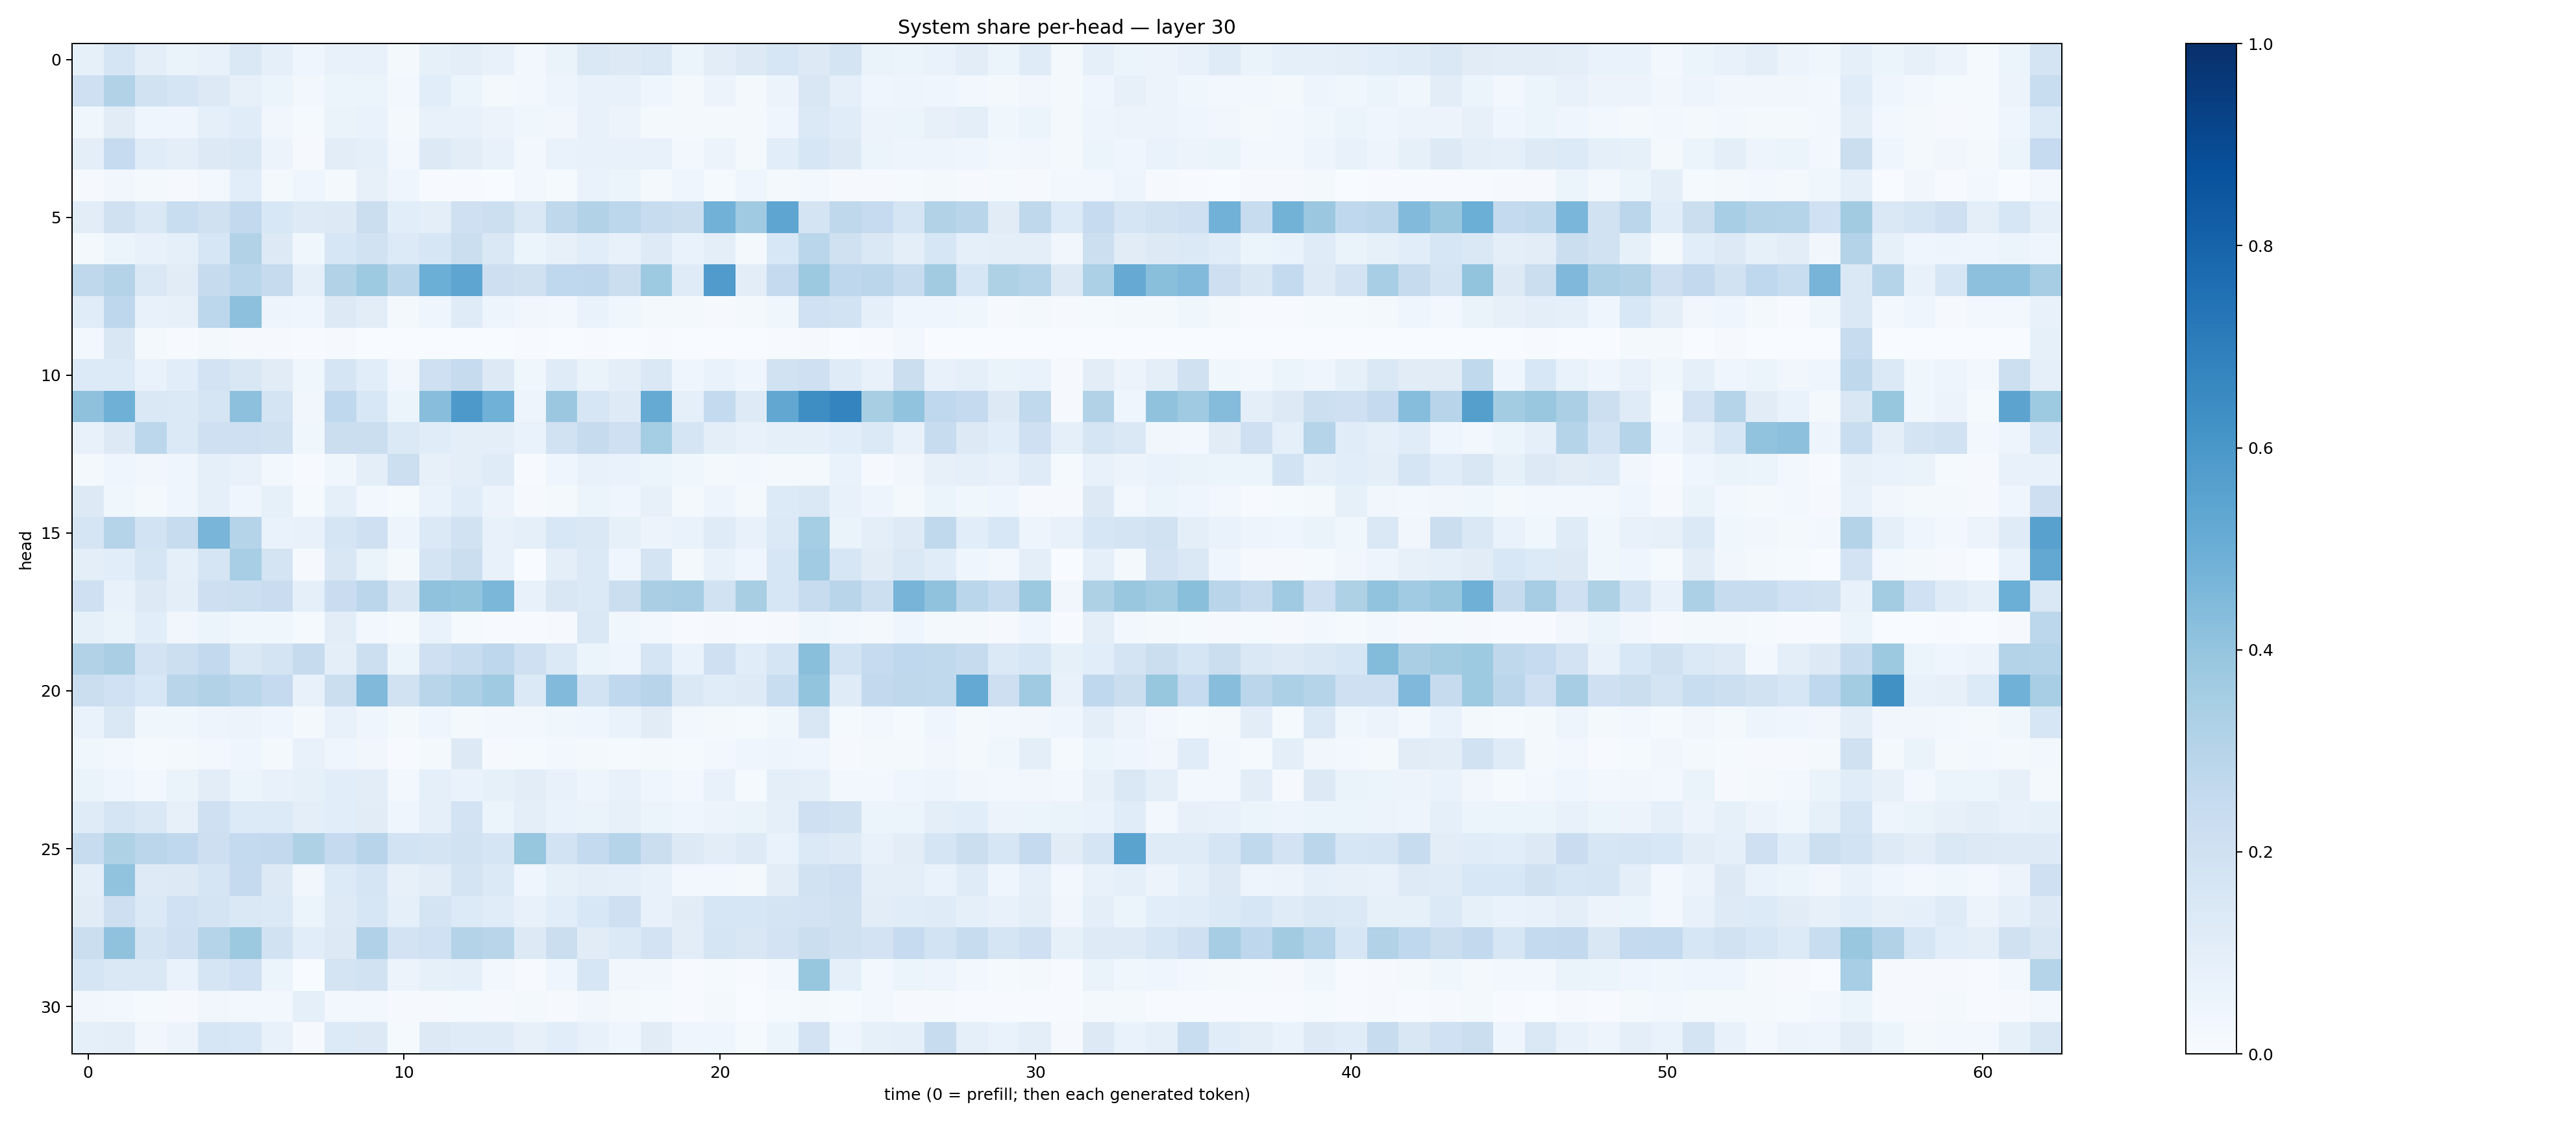

The file beside this chart, header and first rows:
0.0832958, 0.16447379, 0.096180625, 0.06605244, 0.076528, 0.14524828, 0.08792556, 0.041403543, 0.07225907, 0.07257821, 0.020689417, 0.083250314, 0.09782901, 0.07078628, 0.024224093, 0.0655411, 0.14214621, 0.13191739, 0.14265266, 0.0620814, 0.10281781, 0.12884405, 0.15859099, 0.13107184
0.2089, 0.3114, 0.1898, 0.1709, 0.1266, 0.08076, 0.05376, 0.03013, 0.05361, 0.06215, 0.03019, 0.109, 0.05247, 0.02307, 0.02471, 0.05003, 0.07138, 0.07742, 0.04395, 0.02064, 0.05629, 0.01602, 0.05564, 0.1516
0.0384, 0.1119, 0.0418, 0.04524, 0.08908, 0.116, 0.0344, 0.01173, 0.06586, 0.06674, 0.02335, 0.07764, 0.07186, 0.05852, 0.03531, 0.03302, 0.07294, 0.05552, 0.02256, 0.01704, 0.02073, 0.01609, 0.04119, 0.1387
0.101, 0.2481, 0.1166, 0.09947, 0.1285, 0.1465, 0.05712, 0.009663, 0.1024, 0.08806, 0.02577, 0.1259, 0.103, 0.07325, 0.02467, 0.06938, 0.07501, 0.07762, 0.0708, 0.02702, 0.05639, 0.02048, 0.1065, 0.1586
0.009765, 0.03204, 0.02057, 0.009017, 0.02921, 0.1087, 0.01702, 0.04197, 0.01857, 0.08089, 0.03958, 0.005034, 0.005, 0.003673, 0.02361, 0.01356, 0.06853, 0.05248, 0.01848, 0.04312, 0.0125, 0.04021, 0.02062, 0.02714
0.1024, 0.1961, 0.1421, 0.2323, 0.1966, 0.2601, 0.1559, 0.1217, 0.127, 0.2204, 0.1091, 0.1001, 0.206, 0.2173, 0.1416, 0.2714, 0.3089, 0.2778, 0.2398, 0.2252, 0.481, 0.3682, 0.5362, 0.1755
0.01863, 0.05154, 0.07483, 0.09194, 0.1563, 0.3163, 0.1318, 0.03593, 0.1624, 0.1923, 0.1335, 0.162, 0.2253, 0.1472, 0.05413, 0.07986, 0.1061, 0.0777, 0.1216, 0.06844, 0.0945, 0.02336, 0.1539, 0.286
0.2697, 0.3079, 0.1413, 0.1107, 0.2429, 0.2856, 0.2437, 0.09345, 0.3158, 0.3743, 0.2856, 0.4974, 0.5372, 0.2146, 0.1968, 0.2672, 0.2755, 0.2212, 0.3725, 0.1195, 0.5793, 0.102, 0.2513, 0.3786
0.1171, 0.2737, 0.07796, 0.07876, 0.2791, 0.4145, 0.0474, 0.04384, 0.1267, 0.102, 0.02343, 0.04367, 0.1189, 0.04918, 0.03469, 0.02776, 0.06903, 0.03671, 0.0232, 0.02179, 0.01024, 0.01933, 0.03598, 0.1999
0.02422, 0.1508, 0.01874, 0.004923, 0.02334, 0.008383, 0.01107, 0.004142, 0.008447, 0.002261, 0.0008281, 0.003173, 0.002493, 0.001733, 0.004455, 0.003082, 0.007101, 0.002227, 0.006813, 0.0007379, 0.002112, 0.0005177, 0.006574, 0.009324
0.1356, 0.1363, 0.06816, 0.1079, 0.1834, 0.1517, 0.1096, 0.0362, 0.1676, 0.1056, 0.03208, 0.2065, 0.2434, 0.1264, 0.03897, 0.1202, 0.06521, 0.09532, 0.1466, 0.04033, 0.06859, 0.04174, 0.1942, 0.2097
0.4108, 0.4903, 0.1465, 0.139, 0.1656, 0.4143, 0.1759, 0.03255, 0.266, 0.1557, 0.05088, 0.4288, 0.5914, 0.4871, 0.04987, 0.3803, 0.1575, 0.1231, 0.5161, 0.08725, 0.2577, 0.1216, 0.5286, 0.6377
0.07287, 0.1268, 0.2777, 0.137, 0.2053, 0.2069, 0.1956, 0.03742, 0.2203, 0.2223, 0.1375, 0.1158, 0.09973, 0.0966, 0.06879, 0.1881, 0.2456, 0.2077, 0.3537, 0.1712, 0.09972, 0.07214, 0.08743, 0.08616
0.02235, 0.04204, 0.03164, 0.04264, 0.09256, 0.0758, 0.02902, 0.003947, 0.03616, 0.09577, 0.2161, 0.08153, 0.0942, 0.121, 0.007221, 0.03978, 0.07677, 0.06789, 0.05292, 0.03535, 0.01576, 0.02791, 0.02132, 0.021
0.1252, 0.03555, 0.01785, 0.04339, 0.08664, 0.04193, 0.08367, 0.01188, 0.08799, 0.02986, 0.01198, 0.06999, 0.1153, 0.055, 0.01002, 0.01882, 0.05278, 0.04315, 0.07926, 0.01897, 0.04778, 0.02036, 0.1335, 0.1447
0.1679, 0.302, 0.1845, 0.2402, 0.4686, 0.2979, 0.0699, 0.07629, 0.1647, 0.2096, 0.04914, 0.1379, 0.1879, 0.07104, 0.09085, 0.1544, 0.1458, 0.0841, 0.05655, 0.06971, 0.1201, 0.07552, 0.1405, 0.3529
0.1012, 0.1086, 0.1659, 0.08962, 0.1652, 0.3457, 0.172, 0.008659, 0.1517, 0.06382, 0.01776, 0.177, 0.2189, 0.07645, 0.003226, 0.09434, 0.1391, 0.04631, 0.1781, 0.01914, 0.07193, 0.0405, 0.1613, 0.3641
0.2068, 0.07682, 0.1312, 0.09566, 0.2145, 0.2156, 0.2281, 0.08627, 0.2286, 0.2839, 0.1504, 0.4094, 0.4017, 0.4581, 0.07342, 0.1512, 0.1403, 0.2193, 0.3394, 0.3489, 0.1904, 0.3412, 0.1591, 0.2416
0.08224, 0.06469, 0.1064, 0.03326, 0.05383, 0.03637, 0.03713, 0.01405, 0.1037, 0.02799, 0.01529, 0.06701, 0.01377, 0.007328, 0.007615, 0.01103, 0.1429, 0.03808, 0.02708, 0.006488, 0.008786, 0.005215, 0.007869, 0.03649
0.3135, 0.3398, 0.1818, 0.2149, 0.2598, 0.1451, 0.176, 0.2452, 0.101, 0.2152, 0.05428, 0.2043, 0.2381, 0.2754, 0.2079, 0.1394, 0.05199, 0.04333, 0.1694, 0.06848, 0.2063, 0.1147, 0.1667, 0.422
0.2208, 0.2018, 0.1557, 0.2927, 0.3111, 0.2875, 0.2507, 0.07425, 0.2265, 0.4459, 0.1905, 0.2919, 0.3259, 0.3685, 0.1394, 0.4432, 0.1849, 0.2673, 0.2953, 0.1427, 0.1166, 0.1212, 0.234, 0.4008
0.06737, 0.146, 0.03562, 0.03772, 0.04973, 0.05528, 0.0401, 0.02315, 0.0751, 0.04212, 0.01675, 0.04163, 0.0224, 0.02565, 0.02994, 0.03725, 0.04419, 0.06926, 0.113, 0.03124, 0.01924, 0.01185, 0.03634, 0.1497
0.03601, 0.02884, 0.01499, 0.01631, 0.03101, 0.04199, 0.02035, 0.07715, 0.04011, 0.03442, 0.005836, 0.01616, 0.1277, 0.009938, 0.01447, 0.02498, 0.02055, 0.01485, 0.01821, 0.01196, 0.02448, 0.04404, 0.04768, 0.04247
0.06324, 0.04605, 0.02907, 0.06251, 0.105, 0.05135, 0.0736, 0.08589, 0.107, 0.1046, 0.03086, 0.09341, 0.06749, 0.08275, 0.1038, 0.07356, 0.04829, 0.07359, 0.04515, 0.02697, 0.07255, 0.01331, 0.09417, 0.09368
0.1187, 0.1683, 0.1454, 0.07814, 0.2046, 0.1346, 0.1356, 0.09655, 0.1088, 0.1111, 0.04332, 0.0868, 0.1824, 0.06195, 0.09556, 0.06719, 0.06398, 0.08059, 0.0595, 0.04509, 0.05849, 0.0649, 0.09175, 0.2034
0.2355, 0.3213, 0.2844, 0.2657, 0.2112, 0.2554, 0.2605, 0.3237, 0.253, 0.2955, 0.187, 0.177, 0.1945, 0.171, 0.3909, 0.1866, 0.2542, 0.297, 0.2188, 0.1255, 0.1045, 0.1218, 0.06771, 0.1406
0.09504, 0.4036, 0.1235, 0.1279, 0.1697, 0.251, 0.1287, 0.0339, 0.1348, 0.1697, 0.0791, 0.1022, 0.1791, 0.1395, 0.04568, 0.08229, 0.1008, 0.09182, 0.07587, 0.02586, 0.03054, 0.01949, 0.1029, 0.1885
0.1122, 0.2136, 0.1402, 0.2021, 0.1735, 0.145, 0.1378, 0.06007, 0.1219, 0.1573, 0.09316, 0.1766, 0.1363, 0.1165, 0.07418, 0.1062, 0.1527, 0.208, 0.07175, 0.1094, 0.1596, 0.1573, 0.1796, 0.1835
0.2197, 0.41, 0.1787, 0.2099, 0.2998, 0.3757, 0.1907, 0.1081, 0.1322, 0.3168, 0.1799, 0.2021, 0.3067, 0.2907, 0.1286, 0.2224, 0.1097, 0.1401, 0.182, 0.1049, 0.169, 0.1512, 0.182, 0.2212
0.1706, 0.1411, 0.141, 0.07017, 0.1645, 0.2025, 0.05127, 0.003495, 0.1796, 0.1946, 0.05787, 0.0854, 0.08857, 0.02454, 0.005218, 0.04264, 0.1631, 0.03315, 0.03393, 0.007687, 0.01509, 0.005135, 0.02923, 0.3921
0.03307, 0.02863, 0.01331, 0.01111, 0.03358, 0.02455, 0.02737, 0.08802, 0.02376, 0.02769, 0.009449, 0.009881, 0.0133, 0.00787, 0.02006, 0.0112, 0.03501, 0.01666, 0.01292, 0.00606, 0.01956, 0.003667, 0.01235, 0.02038
0.09337, 0.09798, 0.03177, 0.05736, 0.1578, 0.1525, 0.07638, 0.01077, 0.1337, 0.128, 0.01552, 0.1298, 0.1192, 0.1177, 0.07869, 0.106, 0.07753, 0.04676, 0.1124, 0.03986, 0.04586, 0.01562, 0.05178, 0.182
